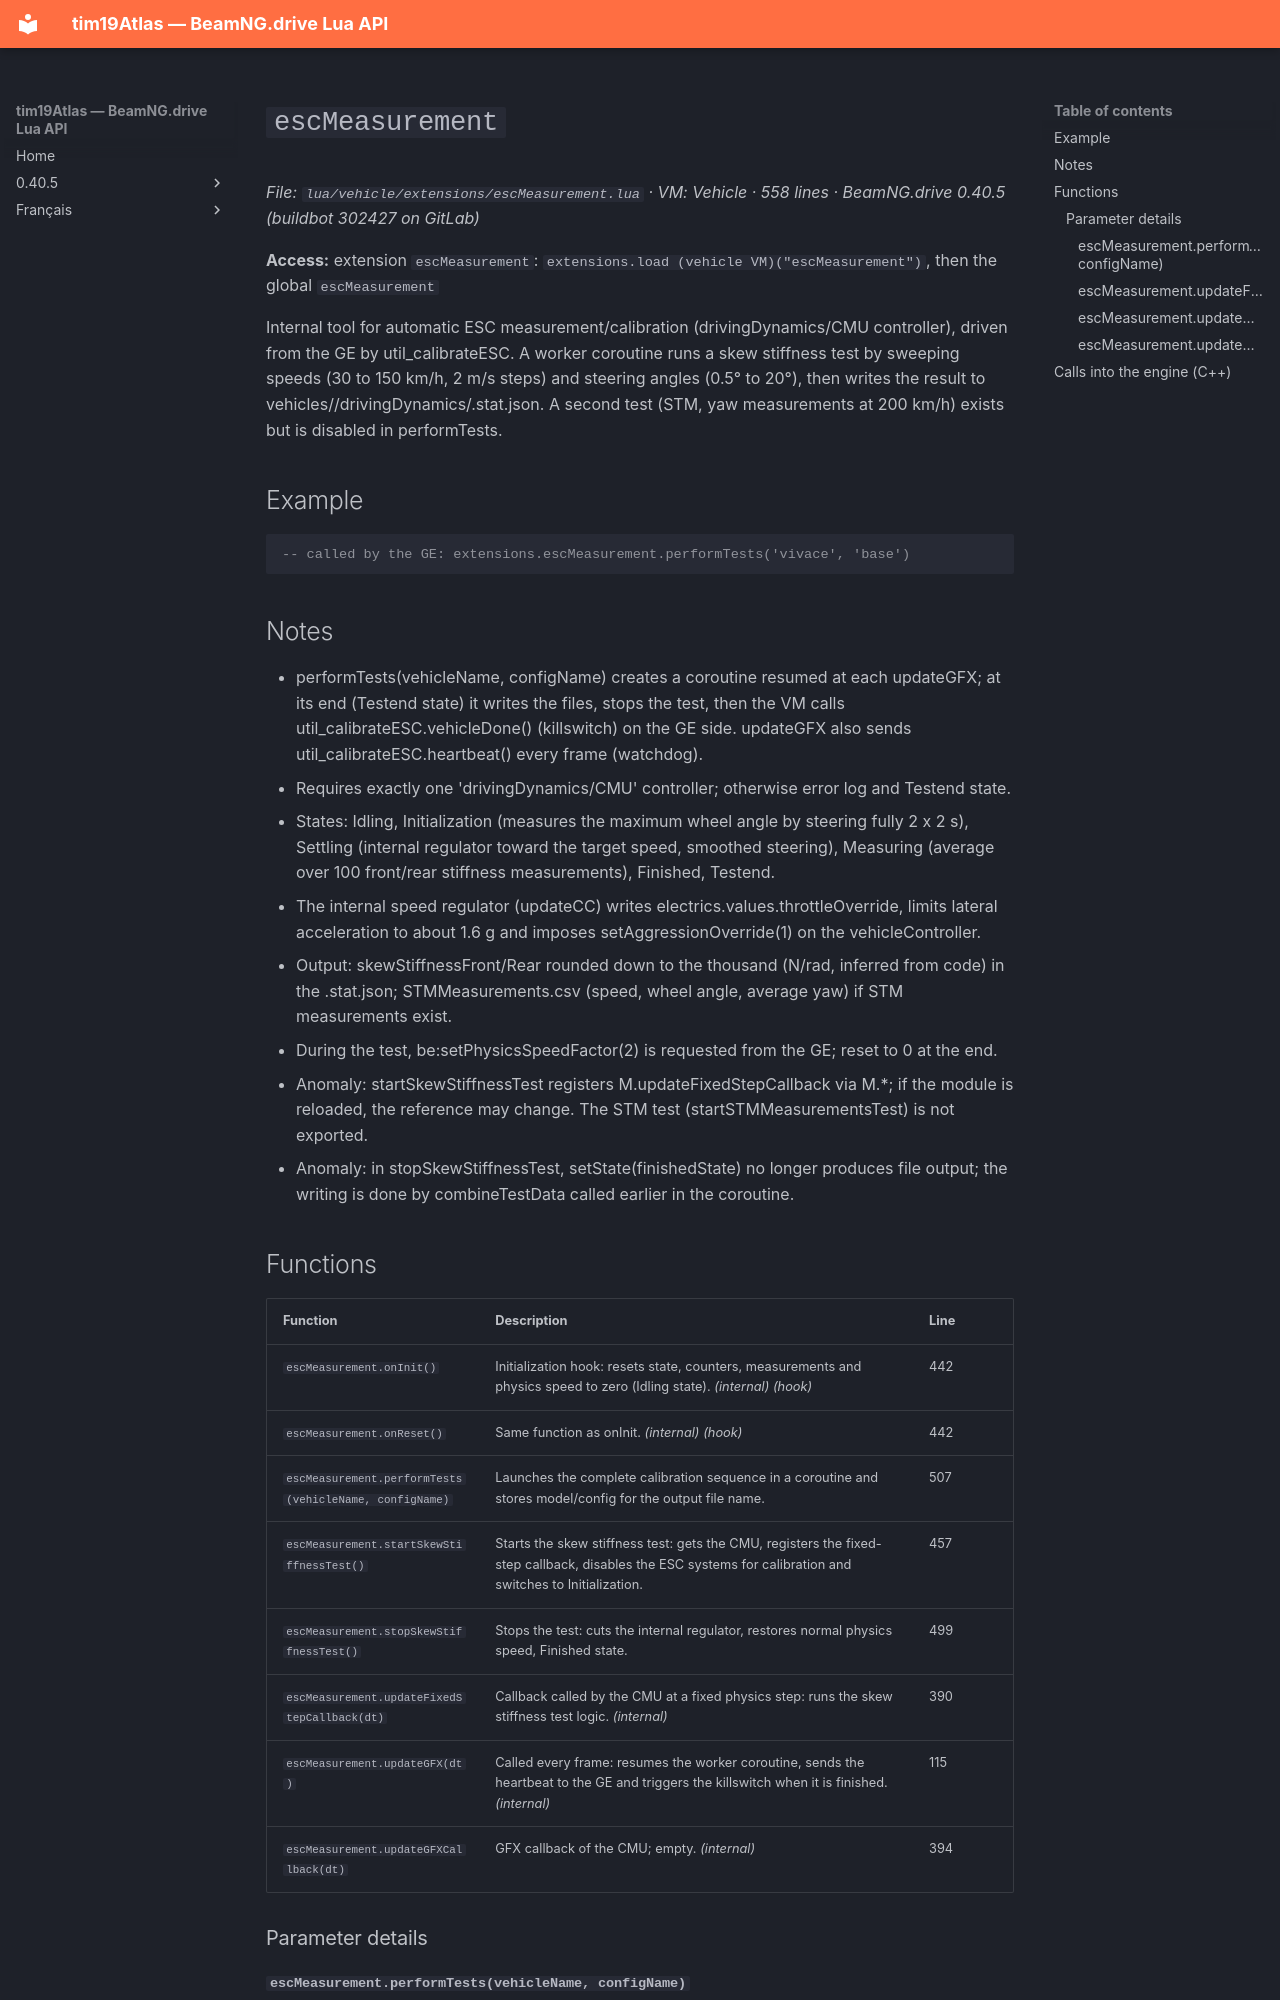

repository: Tim0219800/beamng-lua-atlas · page: 0.40.5/vehicle/extensions/escMeasurement.html · generator: mkdocs

# `escMeasurement`

*File: `lua/vehicle/extensions/escMeasurement.lua` · VM: Vehicle · 558 lines · BeamNG.drive 0.40.5 (buildbot 302427 on GitLab)*

**Access:** extension `escMeasurement`: `extensions.load (vehicle VM)("escMeasurement")`, then the global `escMeasurement`

Internal tool for automatic ESC measurement/calibration (drivingDynamics/CMU controller), driven from the GE by util_calibrateESC. A worker coroutine runs a skew stiffness test by sweeping speeds (30 to 150 km/h, 2 m/s steps) and steering angles (0.5° to 20°), then writes the result to vehicles/<model>/drivingDynamics/<config>.stat.json. A second test (STM, yaw measurements at 200 km/h) exists but is disabled in performTests.

## Example

```lua
-- called by the GE: extensions.escMeasurement.performTests('vivace', 'base')
```

## Notes

- performTests(vehicleName, configName) creates a coroutine resumed at each updateGFX; at its end (Testend state) it writes the files, stops the test, then the VM calls util_calibrateESC.vehicleDone() (killswitch) on the GE side. updateGFX also sends util_calibrateESC.heartbeat() every frame (watchdog).
- Requires exactly one 'drivingDynamics/CMU' controller; otherwise error log and Testend state.
- States: Idling, Initialization (measures the maximum wheel angle by steering fully 2 x 2 s), Settling (internal regulator toward the target speed, smoothed steering), Measuring (average over 100 front/rear stiffness measurements), Finished, Testend.
- The internal speed regulator (updateCC) writes electrics.values.throttleOverride, limits lateral acceleration to about 1.6 g and imposes setAggressionOverride(1) on the vehicleController.
- Output: skewStiffnessFront/Rear rounded down to the thousand (N/rad, inferred from code) in the .stat.json; STMMeasurements.csv (speed, wheel angle, average yaw) if STM measurements exist.
- During the test, be:setPhysicsSpeedFactor(2) is requested from the GE; reset to 0 at the end.
- Anomaly: startSkewStiffnessTest registers M.updateFixedStepCallback via M.*; if the module is reloaded, the reference may change. The STM test (startSTMMeasurementsTest) is not exported.
- Anomaly: in stopSkewStiffnessTest, setState(finishedState) no longer produces file output; the writing is done by combineTestData called earlier in the coroutine.
